Labelled photos from "dataset", an image-classification folder in SachinSB06/UAQE. The possible labels are: solder bridge, clean - no defect, cmp, crack, open solder joint, solder particle, via defect.

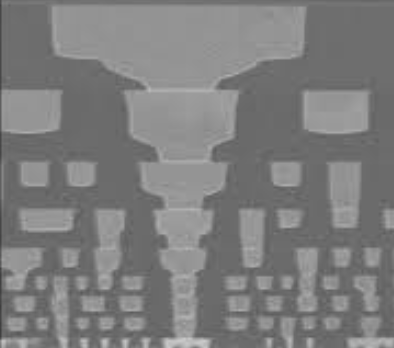
Label: clean - no defect

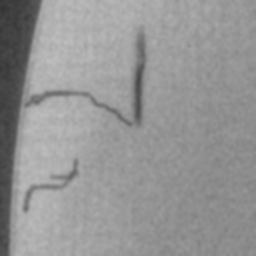
Label: crack

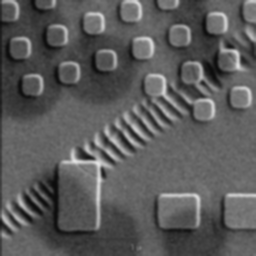
Label: cmp

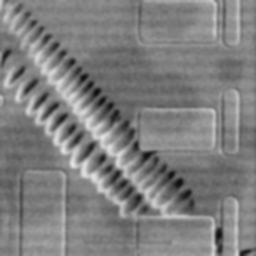
Label: cmp

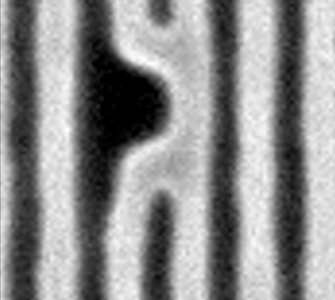
Label: open solder joint

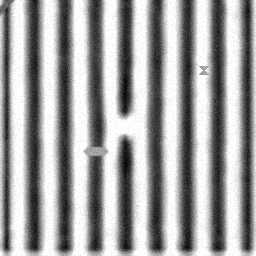
Label: solder bridge
